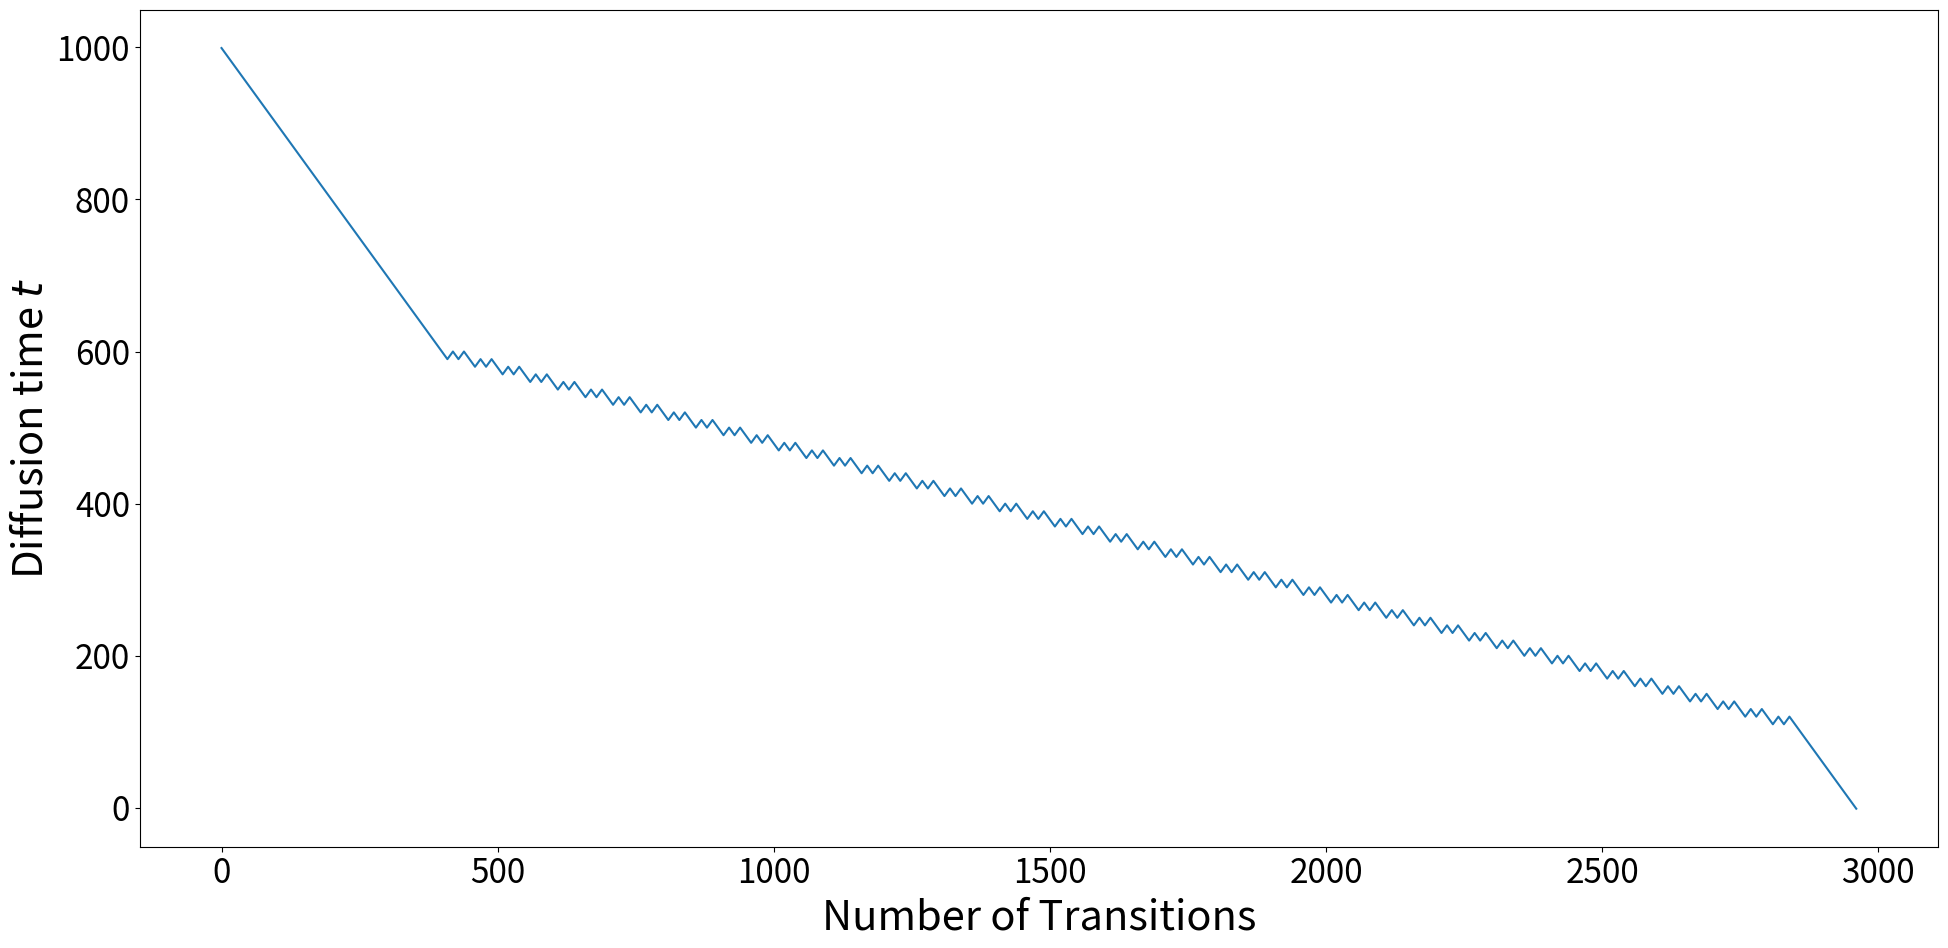

Here is the Python script that generated this plot:
# [redacted]
# Licensed under CC BY-NC-SA 4.0 (Attribution-NonCommercial-ShareAlike 4.0 International) (the "License");
# you may not use this file except in compliance with the License.
# You may obtain a copy of the License at
#
#     https://creativecommons.org/licenses/by-nc-sa/4.0/legalcode
#
# The code is released for academic research use only. For commercial use, please contact Huawei Technologies Co., Ltd.
# Unless required by applicable law or agreed to in writing, software
# distributed under the License is distributed on an "AS IS" BASIS,
# WITHOUT WARRANTIES OR CONDITIONS OF ANY KIND, either express or implied.
# See the License for the specific language governing permissions and
# limitations under the License.
#
# This repository was forked from https://github.com/openai/guided-diffusion, which is under the MIT license

def get_schedule(t_T, t_0, n_sample, n_steplength, debug=0):
    if n_steplength > 1:
        if not n_sample > 1:
            raise RuntimeError('n_steplength has no effect if n_sample=1')

    t = t_T
    times = [t]
    while t >= 0:
        t = t - 1
        times.append(t)
        n_steplength_cur = min(n_steplength, t_T - t)

        for _ in range(n_sample - 1):

            for _ in range(n_steplength_cur):
                t = t + 1
                times.append(t)
            for _ in range(n_steplength_cur):
                t = t - 1
                times.append(t)

    _check_times(times, t_0, t_T)

    if debug == 2:
        for x in [list(range(0, 50)), list(range(-1, -50, -1))]:
            _plot_times(x=x, times=[times[i] for i in x])

    return times


def _check_times(times, t_0, t_T):
    # Check end
    assert times[0] > times[1], (times[0], times[1])

    # Check beginning
    assert times[-1] == -1, times[-1]

    # Steplength = 1
    for t_last, t_cur in zip(times[:-1], times[1:]):
        assert abs(t_last - t_cur) == 1, (t_last, t_cur)

    # Value range
    for t in times:
        assert t >= t_0, (t, t_0)
        assert t <= t_T, (t, t_T)


def _plot_times(x, times):
    import matplotlib.pyplot as plt
    plt.plot(x, times)
    plt.show()


def get_schedule_jump(t_T, n_sample, jump_length, jump_n_sample,
                      jump2_length=1, jump2_n_sample=1,
                      jump3_length=1, jump3_n_sample=1,
                      start_resampling=10000000,end_resampling=0):

    jumps = {}
    for j in range(0, t_T - jump_length, jump_length):
        jumps[j] = jump_n_sample - 1

    jumps2 = {}
    for j in range(0, t_T - jump2_length, jump2_length):
        jumps2[j] = jump2_n_sample - 1

    jumps3 = {}
    for j in range(0, t_T - jump3_length, jump3_length):
        jumps3[j] = jump3_n_sample - 1

    t = t_T
    ts = []

    while t >= 1:
        t = t-1
        ts.append(t)
        if t>end_resampling:
            if (
                t + 1 < t_T - 1 and
                t <= start_resampling
            ):
                for _ in range(n_sample - 1):
                    t = t + 1
                    ts.append(t)

                    if t >= 0:
                        t = t - 1
                        ts.append(t)

            if (
                jumps3.get(t, 0) > 0 and
                t <= start_resampling - jump3_length
            ):
                # print("jump3")
                jumps3[t] = jumps3[t] - 1
                for _ in range(jump3_length):
                    t = t + 1
                    ts.append(t)

            if (
                jumps2.get(t, 0) > 0 and
                t <= start_resampling - jump2_length
            ):
                # print("jump2")
                jumps2[t] = jumps2[t] - 1
                for _ in range(jump2_length):
                    t = t + 1
                    ts.append(t)
                jumps3 = {}
                for j in range(0, t_T - jump3_length, jump3_length):
                    jumps3[j] = jump3_n_sample - 1

            if (
                jumps.get(t, 0) > 0 and
                t <= start_resampling - jump_length
            ):
                # print("jump1")
                jumps[t] = jumps[t] - 1
                for _ in range(jump_length):
                    t = t + 1
                    ts.append(t)
                jumps2 = {}
                for j in range(0, t_T - jump2_length, jump2_length):
                    jumps2[j] = jump2_n_sample - 1

                jumps3 = {}
                for j in range(0, t_T - jump3_length, jump3_length):
                    jumps3[j] = jump3_n_sample - 1

            # if t<230:
            #     break

    ts.append(-1)

    _check_times(ts, -1, t_T)

    return ts


def get_schedule_jump_paper():
    t_T = 250
    jump_length = 10
    jump_n_sample = 10

    jumps = {}
    for j in range(0, t_T - jump_length, jump_length):
        jumps[j] = jump_n_sample - 1

    t = t_T
    ts = []

    while t >= 1:
        t = t-1
        ts.append(t)

        if jumps.get(t, 0) > 0:
            jumps[t] = jumps[t] - 1
            for _ in range(jump_length):
                t = t + 1
                ts.append(t)

    ts.append(-1)

    _check_times(ts, -1, t_T)

    return ts


def get_schedule_jump_test(to_supplement=False):
    ts = get_schedule_jump(t_T=1000, n_sample=1,
                           jump_length=10, jump_n_sample=3,
                           jump2_length=1, jump2_n_sample=1,
                           jump3_length=1, jump3_n_sample=1,
                           start_resampling=600,end_resampling=100)

    import matplotlib.pyplot as plt
    SMALL_SIZE = 8*3
    MEDIUM_SIZE = 10*3
    BIGGER_SIZE = 12*3

    plt.rc('font', size=SMALL_SIZE)          # controls default text sizes
    plt.rc('axes', titlesize=SMALL_SIZE)     # fontsize of the axes title
    plt.rc('axes', labelsize=MEDIUM_SIZE)    # fontsize of the x and y labels
    plt.rc('xtick', labelsize=SMALL_SIZE)    # fontsize of the tick labels
    plt.rc('ytick', labelsize=SMALL_SIZE)    # fontsize of the tick labels
    plt.rc('legend', fontsize=SMALL_SIZE)    # legend fontsize
    plt.rc('figure', titlesize=BIGGER_SIZE)  # fontsize of the figure title

    plt.plot(ts)

    fig = plt.gcf()
    fig.set_size_inches(20, 10)

    ax = plt.gca()
    ax.set_xlabel('Number of Transitions')
    ax.set_ylabel('Diffusion time $t$')

    fig.tight_layout()
    plt.show()

    # if to_supplement:
    # [redacted]
    #     plt.savefig(out_path)
    #
    # out_path = "./schedule.png"
    # plt.savefig(out_path)
    # print(out_path)


def main():
    get_schedule_jump_test()


if __name__ == "__main__":
    main()
